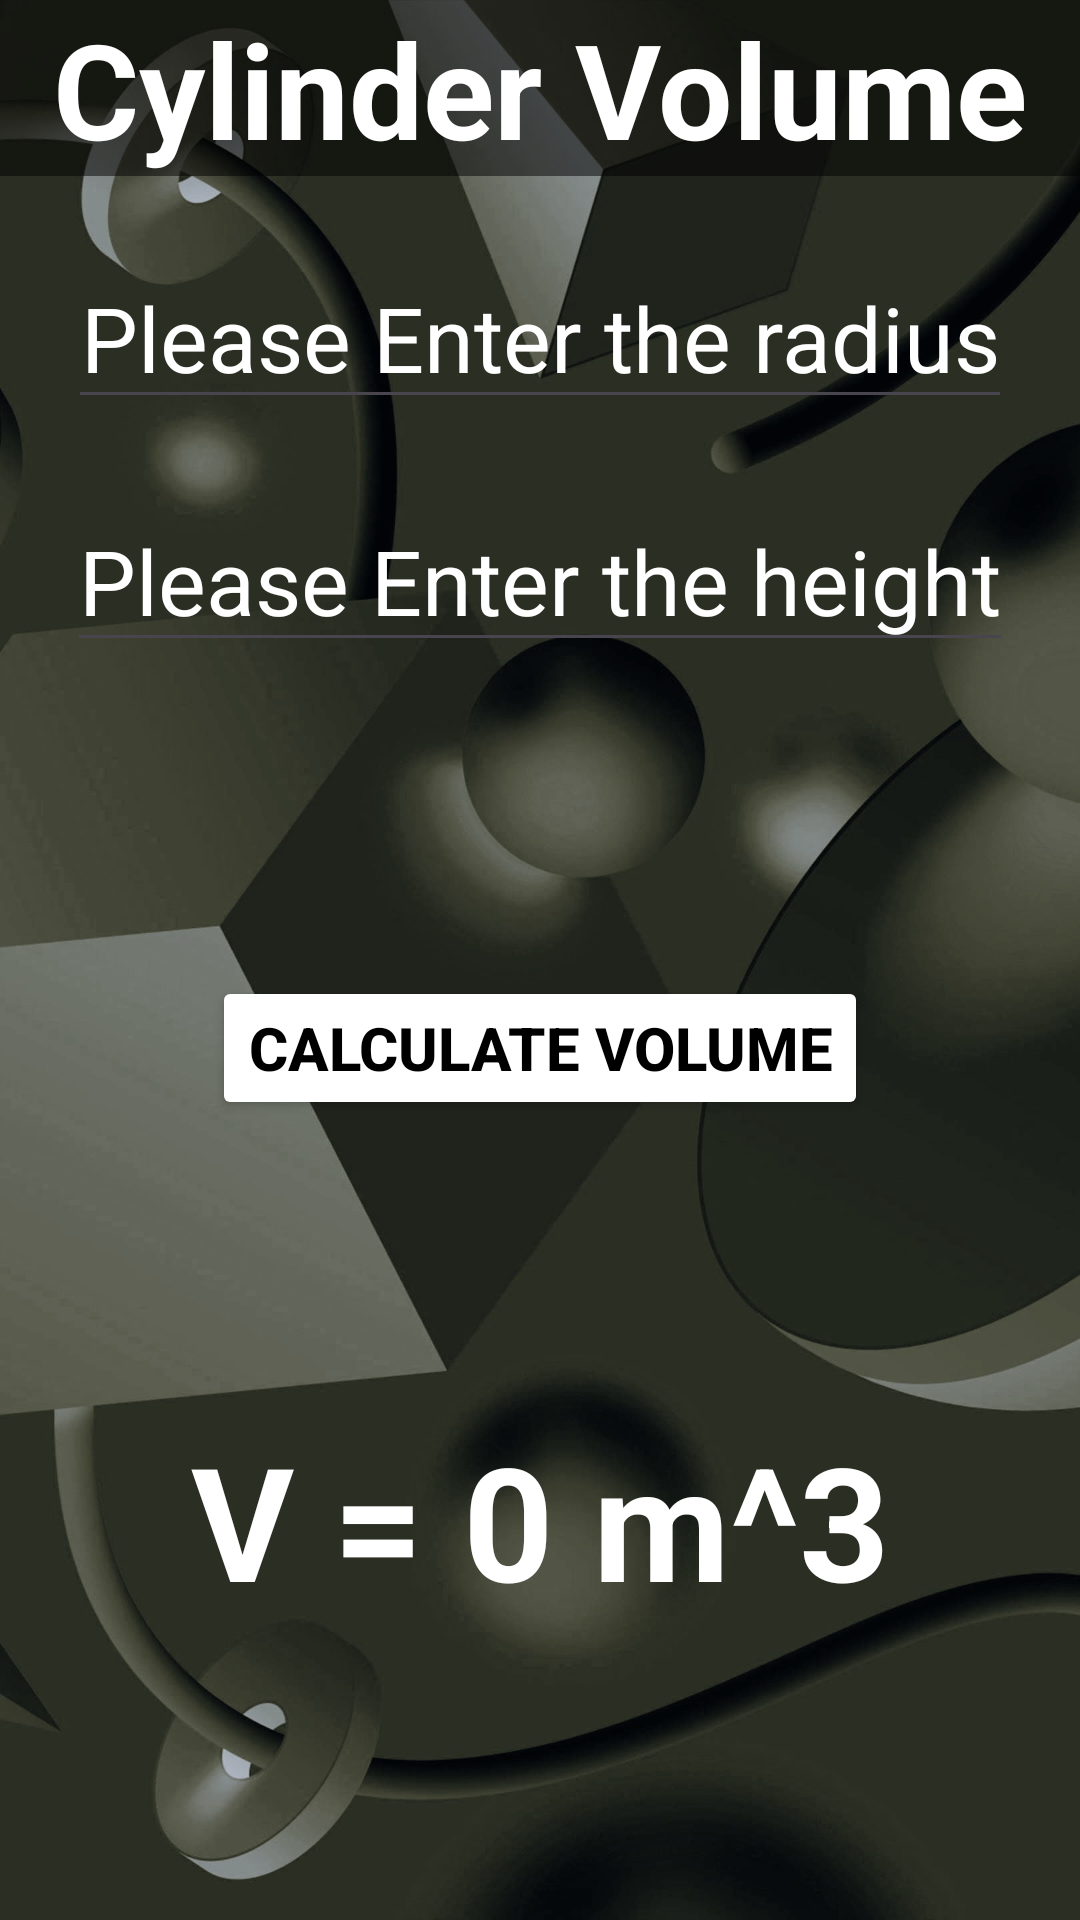

Android layout source for this screen:
<!-- AndroidManifest.xml: application theme Theme.VolumeCalculatorApp -->
<!-- res/layout/activity_cylinder.xml -->
<?xml version="1.0" encoding="utf-8"?>
<androidx.constraintlayout.widget.ConstraintLayout xmlns:android="http://schemas.android.com/apk/res/android"
    xmlns:app="http://schemas.android.com/apk/res-auto"
    xmlns:tools="http://schemas.android.com/tools"
    android:id="@+id/main"
    android:layout_width="match_parent"
    android:layout_height="match_parent"
    android:background="@drawable/background2"
    tools:context=".Cylinder">

    <TextView
        android:id="@+id/title"
        android:layout_width="match_parent"
        android:layout_height="wrap_content"
        android:background="#80000000"
        android:text="Cylinder Volume"
        android:textAlignment="center"
        android:textColor="@color/white"
        android:textSize="44sp"
        android:textStyle="bold"
        app:layout_constraintEnd_toEndOf="parent"
        app:layout_constraintStart_toStartOf="parent"
        app:layout_constraintTop_toTopOf="parent" />

    <EditText
        android:id="@+id/editText_cylinder_radius"
        android:layout_width="wrap_content"
        android:layout_height="wrap_content"
        android:hint="Please Enter the radius"
        android:inputType="numberDecimal"
        android:textAlignment="center"
        android:textColor="@color/white"
        android:textColorHint="@color/white"
        android:textSize="30sp"
        app:layout_constraintBottom_toTopOf="@+id/editText_cylinder_height"
        app:layout_constraintEnd_toEndOf="@+id/editText_cylinder_height"
        app:layout_constraintStart_toStartOf="@+id/editText_cylinder_height"
        app:layout_constraintTop_toBottomOf="@+id/title" />

    <EditText
        android:id="@+id/editText_cylinder_height"
        android:layout_width="wrap_content"
        android:layout_height="wrap_content"
        android:hint="Please Enter the height"
        android:inputType="numberDecimal"
        android:textAlignment="center"
        android:textColor="@color/white"
        android:textColorHint="@color/white"
        android:textSize="30sp"
        app:layout_constraintBottom_toTopOf="@+id/btn"
        app:layout_constraintEnd_toEndOf="@+id/btn"
        app:layout_constraintStart_toStartOf="@+id/btn"
        app:layout_constraintTop_toBottomOf="@+id/title" />

    <TextView
        android:id="@+id/result"
        android:layout_width="match_parent"
        android:layout_height="70sp"
        android:autoSizeTextType="uniform"
        android:text="V = 0 m^3"
        android:textAlignment="center"
        android:textColor="@color/white"
        android:textStyle="bold"
        app:layout_constraintBottom_toBottomOf="parent"
        app:layout_constraintEnd_toEndOf="parent"
        app:layout_constraintStart_toStartOf="parent"
        app:layout_constraintTop_toBottomOf="@+id/btn" />

    <Button
        android:id="@+id/btn"
        android:layout_width="wrap_content"
        android:layout_height="wrap_content"
        android:backgroundTint="@color/white"
        android:text="Calculate Volume"
        android:textColor="@color/black"
        android:textSize="20sp"
        android:textStyle="bold"
        app:layout_constraintBottom_toBottomOf="parent"
        app:layout_constraintEnd_toEndOf="parent"
        app:layout_constraintStart_toStartOf="parent"
        app:layout_constraintTop_toBottomOf="@+id/title" />


</androidx.constraintlayout.widget.ConstraintLayout>
<!-- resources referenced by this layout -->
<resources>
  <!-- drawable background2: jpg bitmap (drawable, 185737 bytes) -->
  <style name="Theme.VolumeCalculatorApp" parent="Base.Theme.VolumeCalculatorApp" />
  <style name="Base.Theme.VolumeCalculatorApp" parent="Theme.Material3.DayNight.NoActionBar">
          
          
          <item name="android:statusBarColor">
              @android:color/transparent
          </item>
          <item name="android:navigationBarColor">
              @android:color/transparent
          </item>
          <item name="android:windowLightStatusBar">true</item>--&gt;
      </style>
  <!-- not gathered from this repository: default colours our renderer supplied (Android Studio template values) -->
  <color name="black">#FF000000</color>
  <color name="white">#FFFFFFFF</color>
</resources>
